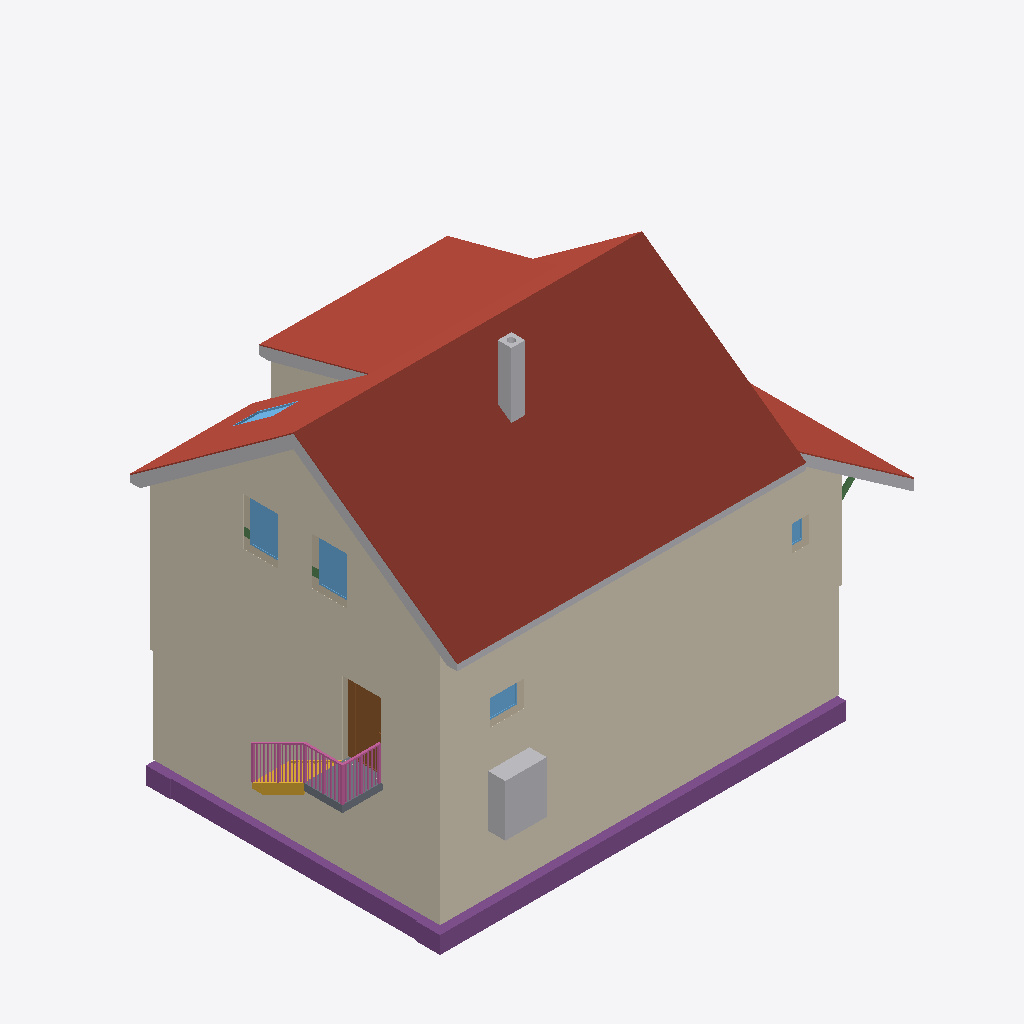
Isometric view of an IFC building model (IFC-SPF (STEP), schema IFC4, length unit metre), seen from the south-west, elements coloured by IFC class: 8 roofs (red-brown), 7 coverings (cream), 6 other elements (light grey), 5 windows (light blue), 4 footings (purple), 3 walls (beige), 3 beams (green), 1 railing (pink), 1 door (brown), 1 slab (grey), 1 stair (yellow).
Extent 14.8 m × 9.5 m × 11.7 m (x, y, z). Storeys (17): Foundations at -3.15 m; Basement at -2.50 m; Ground floor at 0.00 m; Upper floor at 3.15 m; Roof - -1: Thermal insulation under rafters at 3.15 m; Roof - -2: Vapour barrier at 3.15 m; Roof - -3: Gypsum plasterboard at 3.15 m; Roof - 0: Rafters at 3.15 m; Roof - 0a: Collar ties at 3.15 m; Roof - +1: MDF at 3.15 m; Roof - +2: Underlay at 3.15 m; Roof - +3: Counter-battens at 3.15 m; Roof - +4: Tile battens at 3.15 m; Roof - +5: Tiles at 3.15 m; Roof - +6: Windows at 3.15 m; Roof - Eave siding at 3.15 m. Elements (470): 291 IfcBeam, 65 IfcSlab, 26 IfcWall, 22 IfcCovering, 17 IfcFurniture, 12 IfcWindow, 11 IfcBuildingElementProxy, 7 IfcFooting, 6 IfcDoor, 5 IfcSanitaryTerminal, 4 IfcRailing, 3 IfcStair.

HEADER;
FILE_DESCRIPTION(('ViewDefinition[DesignTransferView]'),'2;1');
FILE_NAME('/dev/null','2026-11-02T06:06:44+01:00',(''),(''),'IfcOpenShell 0.8.5','IfcOpenShell 0.8.5','Nobody');
FILE_SCHEMA(('IFC4'));
ENDSEC;
DATA;
#1=IFCPROJECT('3C8wBmsuv8eh84QrNXkmxR',$,'My house',$,$,$,$,(#10,#15),#5);
#19=IFCSITE('3s8KE2e3P3hfU_Vl_twMKY',$,'Site',$,$,#27,$,$,$,$,$,$,$,$);
#20=IFCBUILDING('2woSdmKT547e1ml9ww5eVo',$,'My house',$,$,#32,$,$,$,$,$,$);
#33=IFCBUILDINGSTOREY('0xvuygekX9D8m5s3i8gEA5',$,'Foundations',$,$,#39,$,$,$,-3.15);
#40=IFCBUILDINGSTOREY('2q4azOjgv5QArBydMdLjN2',$,'Basement',$,$,#45,$,$,$,-2.5);
#46=IFCBUILDINGSTOREY('1KdKKnTyP4Xwmr1DeqzSPI',$,'Ground floor',$,$,#51,$,$,$,0.0);
#52=IFCBUILDINGSTOREY('2bcRgGZf1C1RBotwzTUdsY',$,'Upper floor',$,$,#57,$,$,$,3.145);
#16641=IFCBUILDINGSTOREY('3OFsrH1jvChxruZProXxTP',$,'Roof - -1: Thermal insulation under rafters','Visibility container for Thermal insulation under rafters','ROOF_LAYER',#16646,$,$,$,3.145);
#16647=IFCBUILDINGSTOREY('18Y6AntKPBSu9DcYz$lPZq',$,'Roof - -2: Vapour barrier','Visibility container for Vapour barrier','ROOF_LAYER',#16652,$,$,$,3.145);
#16653=IFCBUILDINGSTOREY('1i3qhwQFb5ge6yv8z9x4yK',$,'Roof - -3: Gypsum plasterboard','Visibility container for Gypsum plasterboard','ROOF_LAYER',#16658,$,$,$,3.145);
#16659=IFCBUILDINGSTOREY('1aym3B0sf44Q1nCT6WTGkA',$,'Roof - 0: Rafters','Visibility container for Rafters','ROOF_LAYER',#16664,$,$,$,3.145);
#16665=IFCBUILDINGSTOREY('2G3h0cFMPA79vm_y6mHpsP',$,'Roof - 0a: Collar ties','Visibility container for Collar ties','ROOF_LAYER',#16670,$,$,$,3.145);
#16671=IFCBUILDINGSTOREY('3870CK_D53n92vPe4Iy$Vv',$,'Roof - +1: MDF','Visibility container for MDF','ROOF_LAYER',#16676,$,$,$,3.145);
#16677=IFCBUILDINGSTOREY('2_Pu82HYj0EOBj4zAKFqo7',$,'Roof - +2: Underlay','Visibility container for Roofing underlay','ROOF_LAYER',#16682,$,$,$,3.145);
#16683=IFCBUILDINGSTOREY('24k9iU7ofDbwhte0TfFw_W',$,'Roof - +3: Counter-battens','Visibility container for Counter-battens','ROOF_LAYER',#16688,$,$,$,3.145);
#16689=IFCBUILDINGSTOREY('2f8MHNyOnDauiVEjXT9SNT',$,'Roof - +4: Tile battens','Visibility container for Tile battens','ROOF_LAYER',#16694,$,$,$,3.145);
#16695=IFCBUILDINGSTOREY('0_nQPVICTC3wy2Mf7EJvR6',$,'Roof - +5: Tiles','Visibility container for Roof tiles','ROOF_LAYER',#16700,$,$,$,3.145);
#16701=IFCBUILDINGSTOREY('0PRN79p852jeRDTxSw$jam',$,'Roof - +6: Windows','Visibility container for Roof windows','ROOF_LAYER',#16706,$,$,$,3.145);
#16707=IFCBUILDINGSTOREY('3qnAMQxD159AccIHEAvs2c',$,'Roof - Eave siding','Visibility container for Eave siding','ROOF_LAYER',#16712,$,$,$,3.145);
#16713=IFCBUILDINGSTOREY('1Xm48G$gfAsx1t2tZmPZ$X',$,'Roof - Sloped siding','Visibility container for Sloped siding','ROOF_LAYER',#16718,$,$,$,3.145);
#20874=IFCSLAB('1RuEnIBiD2p8Qczl9ZXHLE',$,'Street segment 1 roof tiles',$,$,#20952,#20910,$,.ROOF.);
#36349=IFCCOVERING('0HeYIZ7yv5bhb6WhrKV5r2',$,'East facade',$,'FACADE_CLADDING',#36354,#36365,$,.CLADDING.);
#36071=IFCCOVERING('1NDd5UHcnAEhM1OR5k5dMO',$,'Street facade - high',$,'FACADE_CLADDING',#36076,#36087,$,.CLADDING.);
#20380=IFCSLAB('2pN1QqXxj3wRw3R2U$Rh6g',$,'Street segment 0 roof tiles',$,$,#20442,#20416,$,.ROOF.);
#36494=IFCCOVERING('3$X2d$YMvAjPrWA_TdyY2t',$,'Street perimeter facade - high',$,'FACADE_CLADDING',#36499,#36510,$,.CLADDING.);
#36643=IFCCOVERING('12$qN8WwL3sB5_e9_qMaO1',$,'East perimeter facade',$,'FACADE_CLADDING',#36648,#36659,$,.CLADDING.);
#21274=IFCSLAB('2t3qhYMLX5MualUTd4br2z',$,'Dormer segment 1 roof tiles',$,$,#21330,#21310,$,.ROOF.);
#21463=IFCSLAB('0XgVNlZsXCwBER56wZGbUz',$,'Street segment 2 roof tiles',$,$,#21519,#21499,$,.ROOF.);
#1570=IFCFOOTING('1Gi0Yv6vn4H8i7p3uId7Pb',$,'Strip footing 5',$,$,#1575,#1586,$,.STRIP_FOOTING.);
#1471=IFCFOOTING('2I$UPEFwb01OnA9AcA5Ks5',$,'Strip footing 2',$,$,#1476,#1487,$,.STRIP_FOOTING.);
#36125=IFCCOVERING('0rFeX748j7jgl8$0Qs5MPv',$,'Street facade - low',$,'FACADE_CLADDING',#36130,#36141,$,.CLADDING.);
#20619=IFCSLAB('1FQjvKc1j9mgDdUsQyDsaB',$,'Garden segment 0 roof tiles',$,$,#20697,#20655,$,.ROOF.);
#36535=IFCCOVERING('3Zf6aroor1ZO956Nfjpezf',$,'Street perimeter facade - low',$,'FACADE_CLADDING',#36540,#36551,$,.CLADDING.);
#22931=IFCBUILDINGELEMENTPROXY('2EmKAundv5jAxEzGSKeAWQ',$,'High roof left sloped siding','Solid-color non-structural roof-edge cap, rafter underside to tile underside','ROOF_SLOPE_SIDING',#22959,#22948,$,.USERDEFINED.);
#1694=IFCFURNITURE('0V_KcgRoTFROhI_B0oi4xo',$,'Tepelné?Čerpadlo',$,'Tepelné?Čerpadlo',#1699,#1706,$,.USERDEFINED.);
#21841=IFCSLAB('13sF19$dvF4hHiny_bvKPB',$,'Transverse roof roof tiles',$,$,#21897,#21877,$,.ROOF.);
#37663=IFCRAILING('27x9PUBMP80fH_ymV6RecW',$,'Entrance stair and landing railing',$,$,#37668,#38014,$,.GUARDRAIL.);
#21085=IFCSLAB('0w07SqgMn7dgzxuHWwSTi6',$,'Garden segment 1 above dormer roof tiles',$,$,#21141,#21121,$,.ROOF.);
#22760=IFCBUILDINGELEMENTPROXY('1Bn8CsO1z6DwfZ11VOV5Ll',$,'Street eave siding - Street slope 1','Non-structural eave fascia below the roof tiles','BOX',#22804,#22792,$,.USERDEFINED.);
#472=IFCDOOR('2$HDydXeD8dReqN9ofPtR4',$,'Door 1',$,$,#600,#483,$,2.13,0.9,.DOOR.,.SINGLE_SWING_LEFT.,$);
#4341=IFCCHIMNEY('0tvicDhEXD5hi2JnjiifKD',$,'Main chimney',$,$,#4346,#4361,$,.NOTDEFINED.);
#36891=IFCSLAB('0qDgSvXpLCQQBXNXSAxQnl',$,'Entrance landing',$,$,#36896,#36903,$,.LANDING.);
#23044=IFCBUILDINGELEMENTPROXY('0B3qeQsbL259$8IHyURJkx',$,'Transverse roof street siding','Non-structural transverse roof edge below the roof tiles','BOX',#23092,#23083,$,.USERDEFINED.);
#14125=IFCWINDOW('1WC68R1gvDVBGcKaCQgbm7',$,'East upper window 1',$,$,#14202,#14126,$,1.375,1.0,.WINDOW.,.SINGLE_PANEL.,$);
#14221=IFCWINDOW('2vtpe8tuP5Gg0YVuMIzFbF',$,'East upper window 2',$,$,#14298,#14222,$,1.375,1.0,.WINDOW.,.SINGLE_PANEL.,$);
#36715=IFCCOVERING('1$fjXZDJv5PPTMFg$VYPv5',$,'Dormer east side facade',$,'FACADE_CLADDING',#36720,#36748,$,.CLADDING.);
#22988=IFCBUILDINGELEMENTPROXY('2XAuYei2v64uz1WqKgb6Nq',$,'Dormer left sloped siding 1','Solid-color non-structural roof-edge cap, rafter underside to tile underside','ROOF_SLOPE_SIDING',#23015,#23005,$,.USERDEFINED.);
#36823=IFCSTAIR('1pnf64oSj6vRz5AfCcTFMx',$,'Entrance stair',$,$,#36830,$,$,.STRAIGHT_RUN_STAIR.);
#14057=IFCWALL('274Z2gFu53R8VuFBKi6u_L',$,'Wall 4',$,$,#14067,#14102,$,$);
#21652=IFCSLAB('1U6tJmdGfDBfawETQARNK4',$,'Garden segment 2 roof tiles',$,$,#21708,#21688,$,.ROOF.);
#299=IFCWALL('1HH8ZDul96Ge7De95Mek1E',$,'Wall 1',$,$,#309,#320,$,$);
#1603=IFCFOOTING('0KaqVjB3r0dRDdb2V1WCHI',$,'Strip footing 6',$,$,#1608,#1619,$,.STRIP_FOOTING.);
#736=IFCWINDOW('1u28T1BlL8xQjnQgxXnyc6',$,'Window 2',$,$,#813,#737,$,0.75,1.0,.WINDOW.,.SINGLE_PANEL.,$);
#376=IFCWALL('1PQN61lNHFG8npX9AUTmou',$,'Wall 4',$,$,#385,#396,$,$);
#35881=IFCWINDOW('1W1vTBHdDFTxD5QCrfqz12',$,'Bedroom roof window',$,$,#35947,#35882,$,1.478087196565477,0.7800000000000002,.SKYLIGHT.,.SINGLE_PANEL.,$);
#640=IFCWINDOW('3_P65u$JzAvh3KgkxyVCTy',$,'Window 1',$,$,#717,#641,$,0.75,0.5,.WINDOW.,.SINGLE_PANEL.,$);
#32809=IFCBEAM('1iJIdLz5f2avnuiCOZzR0o',$,'Transverse rafter brace 1',$,$,#32814,#32840,$,.BEAM.);
#15429=IFCBEAM('3xGPrXKnP0CQARApRtSwsz',$,'Ring beam 11',$,'Ring beam',#15434,#15443,$,.BEAM.);
#15300=IFCBEAM('0Jwfg7_jn73xAoEq2fA7VM',$,'Ring beam 10',$,'Ring beam',#15305,#15314,$,.BEAM.);
#1537=IFCFOOTING('1yzqbMOMr6Z8LoLCKCUYrx',$,'Strip footing 4',$,$,#1542,#1553,$,.STRIP_FOOTING.);
ENDSEC;
